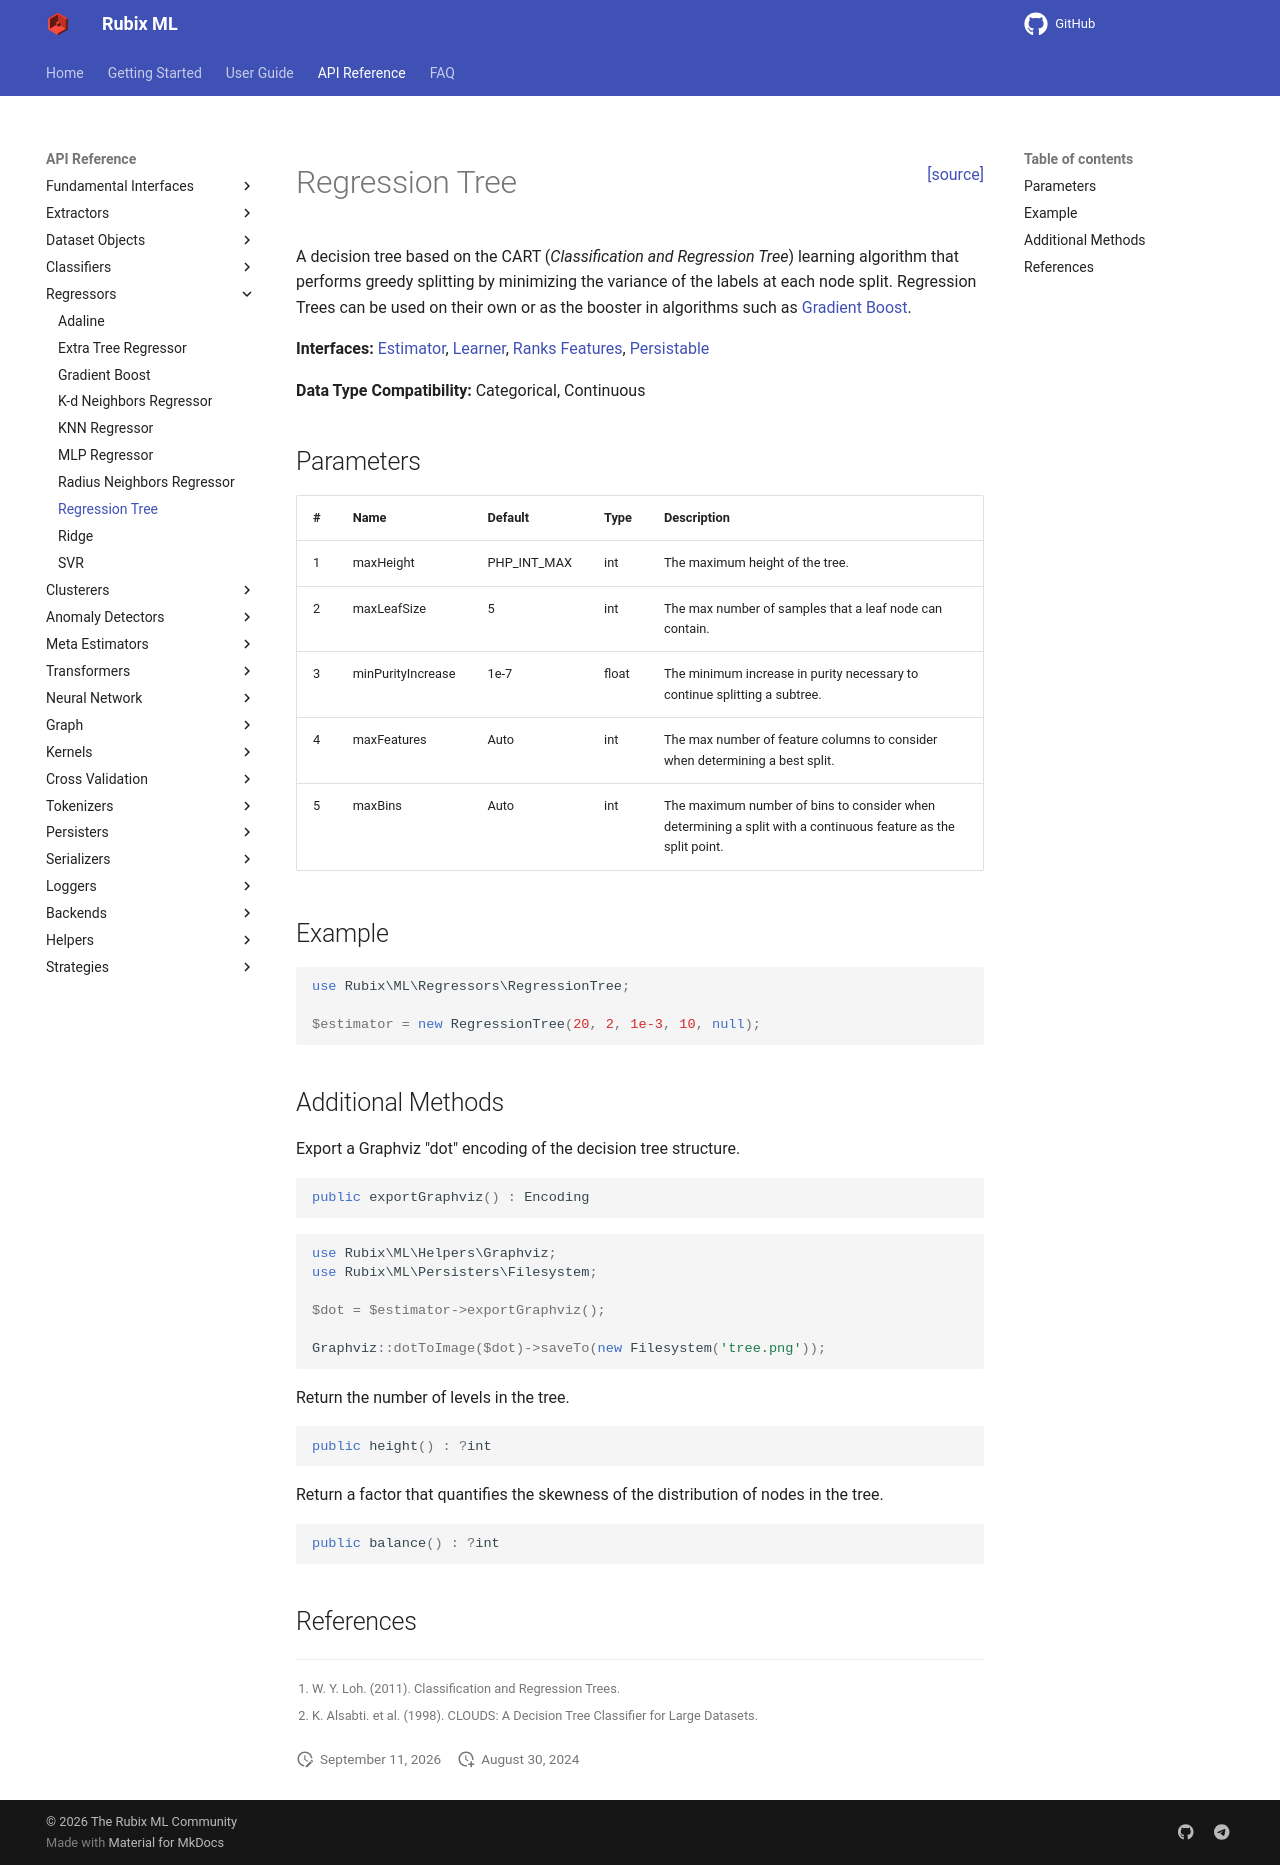

repository: RubixML/ML · page: 3.0/regressors/regression-tree.html · generator: mkdocs

<span style="float:right;"><a href="https://github.com/RubixML/ML/blob/master/src/Regressors/RegressionTree.php">[source]</a></span>

# Regression Tree

A decision tree based on the CART (*Classification and Regression Tree*) learning algorithm that performs greedy splitting by minimizing the variance of the labels at each node split. Regression Trees can be used on their own or as the booster in algorithms such as [Gradient Boost](gradient-boost.md).

**Interfaces:** [Estimator](../estimator.md), [Learner](../learner.md), [Ranks Features](../ranks-features.md), [Persistable](../persistable.md)

**Data Type Compatibility:** Categorical, Continuous

## Parameters

| # | Name | Default | Type | Description |
| --- | --- | --- | --- | --- |
| 1 | maxHeight | PHP_INT_MAX | int | The maximum height of the tree. |
| 2 | maxLeafSize | 5 | int | The max number of samples that a leaf node can contain. |
| 3 | minPurityIncrease | 1e-7 | float | The minimum increase in purity necessary to continue splitting a subtree. |
| 4 | maxFeatures | Auto | int | The max number of feature columns to consider when determining a best split. |
| 5 | maxBins | Auto | int | The maximum number of bins to consider when determining a split with a continuous feature as the split point. |

## Example

```php
use Rubix\ML\Regressors\RegressionTree;

$estimator = new RegressionTree(20, 2, 1e-3, 10, null);
```

## Additional Methods

Export a Graphviz "dot" encoding of the decision tree structure.

```php
public exportGraphviz() : Encoding
```

```php
use Rubix\ML\Helpers\Graphviz;
use Rubix\ML\Persisters\Filesystem;

$dot = $estimator->exportGraphviz();

Graphviz::dotToImage($dot)->saveTo(new Filesystem('tree.png'));
```

Return the number of levels in the tree.

```php
public height() : ?int
```

Return a factor that quantifies the skewness of the distribution of nodes in the tree.

```php
public balance() : ?int
```

## References

[^1]: W. Y. Loh. (2011). Classification and Regression Trees.
[^2]: K. Alsabti. et al. (1998). CLOUDS: A Decision Tree Classifier for Large Datasets.
